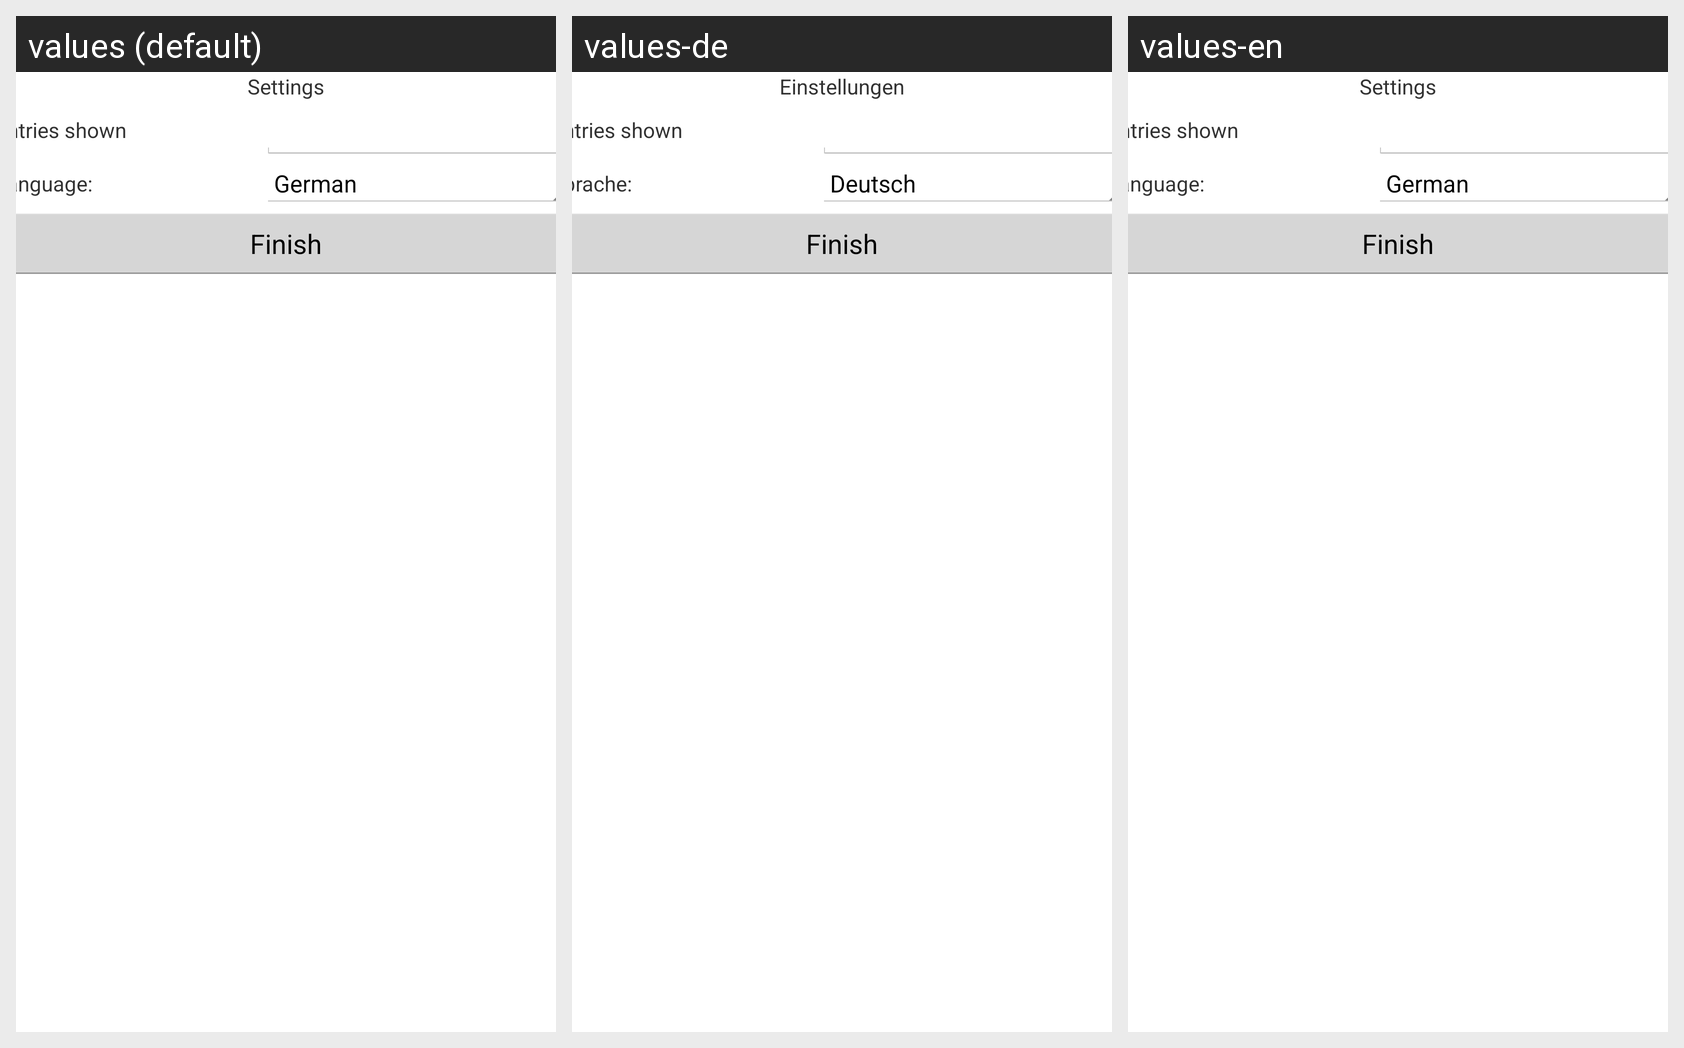

Locale-by-locale string values for the Android screen shown in this grid:
Android screen res/layout/layout_gui_settings.xml rendered under 3 locales, left to right: values (default), values-de, values-en. Device: Nexus 5 (rendered at 1080×1920; each locale shown at half size, 540×960, under a caption strip naming it); theme MyTheme.
Strings drawn on this screen, with the default value and each locale's value (text and hints the layout hard-codes, and strings that could not be matched under every locale, appear in the picture but are not listed):

settings
  values: Settings
  values-de: Einstellungen
  values-en: Settings

anzahlentries
  values: Entries shown
  values-de: Entries shown
  values-en: Entries shown

language
  values: Language:
  values-de: Sprache:
  values-en: Language:

finished
  values: Finish
  values-de: Finish
  values-en: Finish
